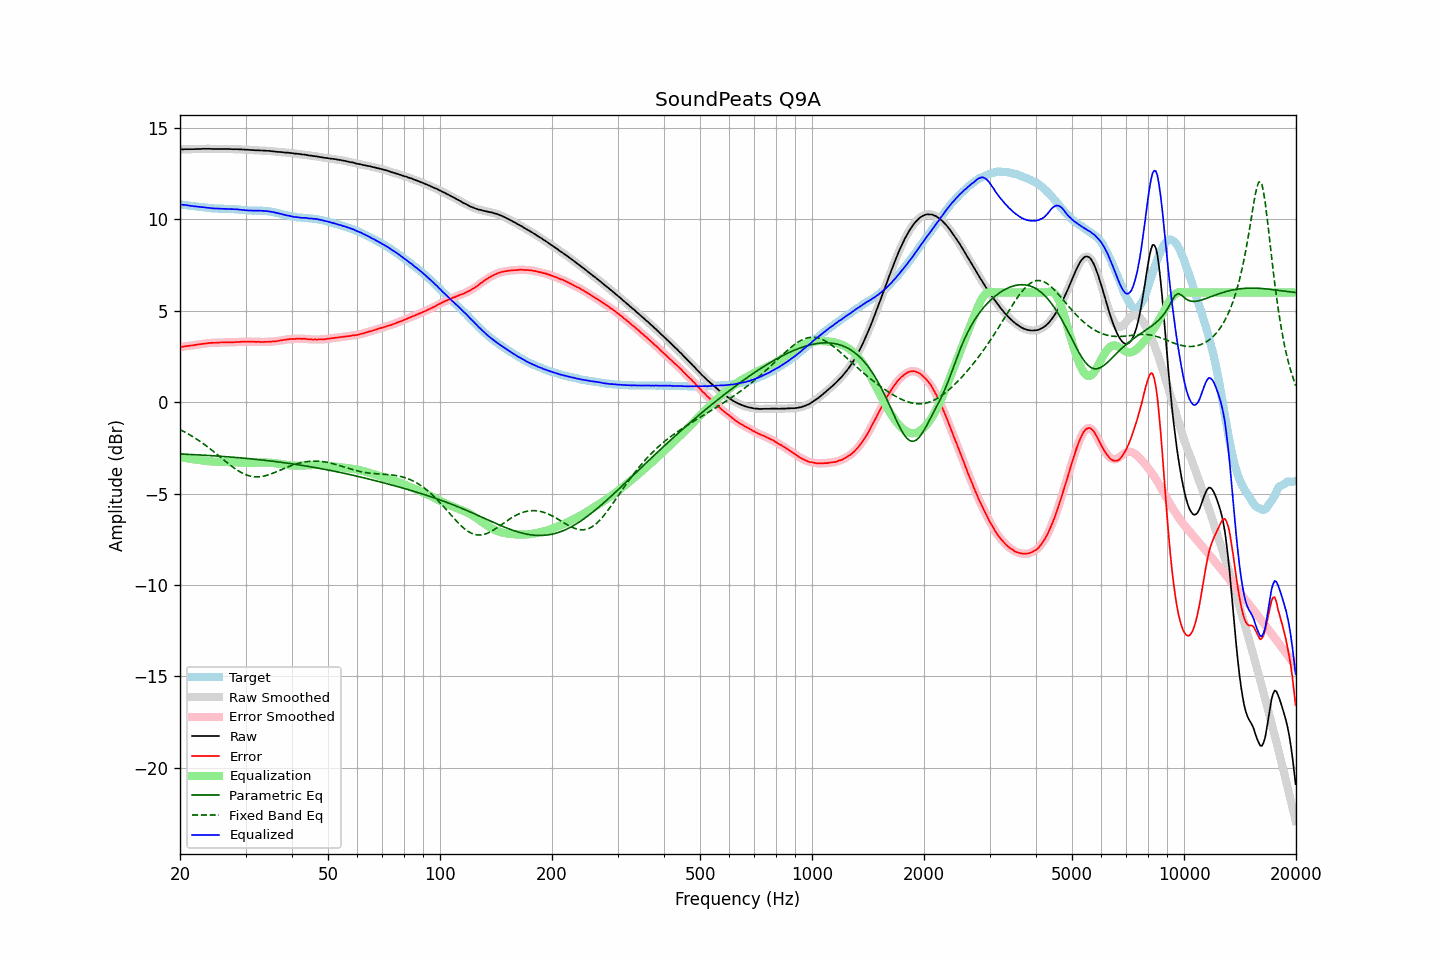

The data file committed next to this chart (first rows):
frequency, raw, error, smoothed, error_smoothed, equalization, parametric_eq, fixed_band_eq, equalized_raw, equalized_smoothed, target
20.00, 13.82, 3.01, 13.82, 3.01, -3.01, -2.83, -1.50, 10.81, 10.81, 10.82
20.20, 13.83, 3.03, 13.83, 3.02, -3.02, -2.83, -1.54, 10.81, 10.80, 10.80
20.40, 13.83, 3.04, 13.83, 3.04, -3.04, -2.84, -1.59, 10.79, 10.80, 10.79
20.61, 13.84, 3.06, 13.84, 3.06, -3.05, -2.84, -1.64, 10.79, 10.79, 10.78
20.81, 13.84, 3.07, 13.84, 3.07, -3.06, -2.85, -1.68, 10.78, 10.78, 10.77
21.02, 13.84, 3.08, 13.84, 3.08, -3.08, -2.85, -1.73, 10.76, 10.76, 10.76
21.23, 13.84, 3.09, 13.84, 3.09, -3.09, -2.86, -1.78, 10.75, 10.75, 10.75
21.44, 13.84, 3.10, 13.84, 3.10, -3.10, -2.86, -1.83, 10.74, 10.74, 10.74
21.66, 13.84, 3.11, 13.84, 3.11, -3.12, -2.87, -1.89, 10.72, 10.73, 10.73
21.87, 13.84, 3.12, 13.84, 3.13, -3.13, -2.87, -1.94, 10.71, 10.72, 10.72
22.09, 13.85, 3.14, 13.85, 3.14, -3.14, -2.87, -2.00, 10.71, 10.71, 10.71
22.31, 13.85, 3.16, 13.85, 3.15, -3.15, -2.88, -2.05, 10.70, 10.70, 10.70
22.54, 13.85, 3.17, 13.85, 3.17, -3.17, -2.88, -2.11, 10.69, 10.69, 10.68
22.76, 13.85, 3.18, 13.85, 3.18, -3.18, -2.89, -2.17, 10.67, 10.68, 10.67
22.99, 13.86, 3.19, 13.86, 3.19, -3.19, -2.89, -2.24, 10.67, 10.67, 10.67
23.22, 13.86, 3.20, 13.86, 3.20, -3.20, -2.90, -2.30, 10.66, 10.66, 10.66
23.45, 13.86, 3.21, 13.86, 3.21, -3.21, -2.90, -2.36, 10.65, 10.65, 10.65
23.69, 13.86, 3.22, 13.86, 3.22, -3.22, -2.91, -2.43, 10.64, 10.64, 10.64
23.92, 13.86, 3.23, 13.86, 3.23, -3.23, -2.92, -2.50, 10.63, 10.63, 10.63
24.16, 13.86, 3.25, 13.86, 3.24, -3.24, -2.92, -2.57, 10.62, 10.62, 10.62
24.40, 13.85, 3.25, 13.85, 3.25, -3.24, -2.93, -2.64, 10.61, 10.61, 10.60
24.65, 13.85, 3.25, 13.85, 3.25, -3.25, -2.93, -2.71, 10.60, 10.60, 10.60
24.89, 13.85, 3.25, 13.85, 3.25, -3.25, -2.94, -2.78, 10.60, 10.60, 10.60
25.14, 13.85, 3.25, 13.85, 3.26, -3.26, -2.94, -2.85, 10.59, 10.59, 10.60
25.39, 13.85, 3.26, 13.85, 3.26, -3.26, -2.95, -2.92, 10.59, 10.59, 10.59
25.65, 13.85, 3.27, 13.85, 3.27, -3.26, -2.96, -3.00, 10.59, 10.59, 10.59
25.91, 13.85, 3.27, 13.85, 3.27, -3.27, -2.96, -3.07, 10.58, 10.58, 10.58
26.16, 13.85, 3.27, 13.85, 3.27, -3.27, -2.97, -3.14, 10.58, 10.58, 10.58
26.43, 13.85, 3.27, 13.85, 3.27, -3.27, -2.98, -3.21, 10.58, 10.58, 10.58
26.69, 13.85, 3.27, 13.85, 3.27, -3.27, -2.98, -3.28, 10.58, 10.58, 10.58
26.96, 13.85, 3.28, 13.85, 3.28, -3.27, -2.99, -3.36, 10.58, 10.58, 10.58
27.23, 13.85, 3.28, 13.85, 3.27, -3.28, -3.00, -3.42, 10.58, 10.57, 10.57
27.50, 13.84, 3.27, 13.84, 3.27, -3.28, -3.00, -3.49, 10.56, 10.57, 10.57
27.77, 13.84, 3.27, 13.84, 3.28, -3.28, -3.01, -3.56, 10.56, 10.56, 10.57
28.05, 13.84, 3.29, 13.84, 3.28, -3.28, -3.02, -3.62, 10.56, 10.56, 10.56
28.33, 13.84, 3.29, 13.84, 3.29, -3.29, -3.02, -3.68, 10.55, 10.55, 10.55
28.62, 13.84, 3.30, 13.84, 3.30, -3.29, -3.03, -3.74, 10.55, 10.54, 10.54
28.90, 13.83, 3.29, 13.83, 3.30, -3.30, -3.04, -3.79, 10.53, 10.53, 10.54
29.19, 13.83, 3.31, 13.83, 3.30, -3.30, -3.05, -3.84, 10.53, 10.52, 10.52
29.48, 13.82, 3.31, 13.82, 3.31, -3.31, -3.06, -3.89, 10.51, 10.51, 10.51
29.78, 13.82, 3.31, 13.82, 3.31, -3.31, -3.06, -3.93, 10.51, 10.51, 10.51
30.08, 13.81, 3.32, 13.81, 3.32, -3.31, -3.07, -3.97, 10.50, 10.50, 10.50
30.38, 13.81, 3.32, 13.81, 3.32, -3.32, -3.08, -4.00, 10.50, 10.49, 10.49
30.68, 13.80, 3.31, 13.80, 3.32, -3.31, -3.09, -4.02, 10.49, 10.49, 10.49
30.99, 13.80, 3.32, 13.80, 3.32, -3.31, -3.10, -4.05, 10.49, 10.49, 10.48
31.30, 13.79, 3.31, 13.79, 3.31, -3.31, -3.11, -4.06, 10.48, 10.48, 10.48
31.61, 13.79, 3.31, 13.79, 3.31, -3.31, -3.11, -4.08, 10.48, 10.48, 10.48
31.93, 13.78, 3.30, 13.78, 3.31, -3.30, -3.12, -4.08, 10.48, 10.48, 10.48
32.24, 13.78, 3.30, 13.78, 3.30, -3.30, -3.13, -4.08, 10.48, 10.48, 10.48
32.57, 13.78, 3.31, 13.78, 3.30, -3.30, -3.14, -4.08, 10.48, 10.48, 10.47
32.89, 13.77, 3.29, 13.77, 3.30, -3.30, -3.15, -4.07, 10.47, 10.48, 10.48
33.22, 13.77, 3.30, 13.77, 3.29, -3.30, -3.16, -4.06, 10.47, 10.47, 10.47
33.55, 13.76, 3.29, 13.76, 3.29, -3.30, -3.17, -4.04, 10.46, 10.46, 10.47
33.89, 13.76, 3.31, 13.76, 3.30, -3.30, -3.18, -4.02, 10.46, 10.46, 10.46
34.23, 13.75, 3.30, 13.75, 3.30, -3.30, -3.19, -4.00, 10.45, 10.45, 10.45
34.57, 13.75, 3.31, 13.75, 3.31, -3.31, -3.20, -3.97, 10.45, 10.44, 10.44
34.92, 13.74, 3.31, 13.74, 3.31, -3.31, -3.21, -3.94, 10.43, 10.43, 10.43
35.27, 13.73, 3.32, 13.73, 3.32, -3.32, -3.22, -3.91, 10.41, 10.42, 10.41
35.62, 13.72, 3.32, 13.72, 3.32, -3.32, -3.23, -3.88, 10.40, 10.40, 10.40
35.97, 13.71, 3.33, 13.71, 3.33, -3.33, -3.24, -3.84, 10.38, 10.38, 10.38
... 635 more rows
